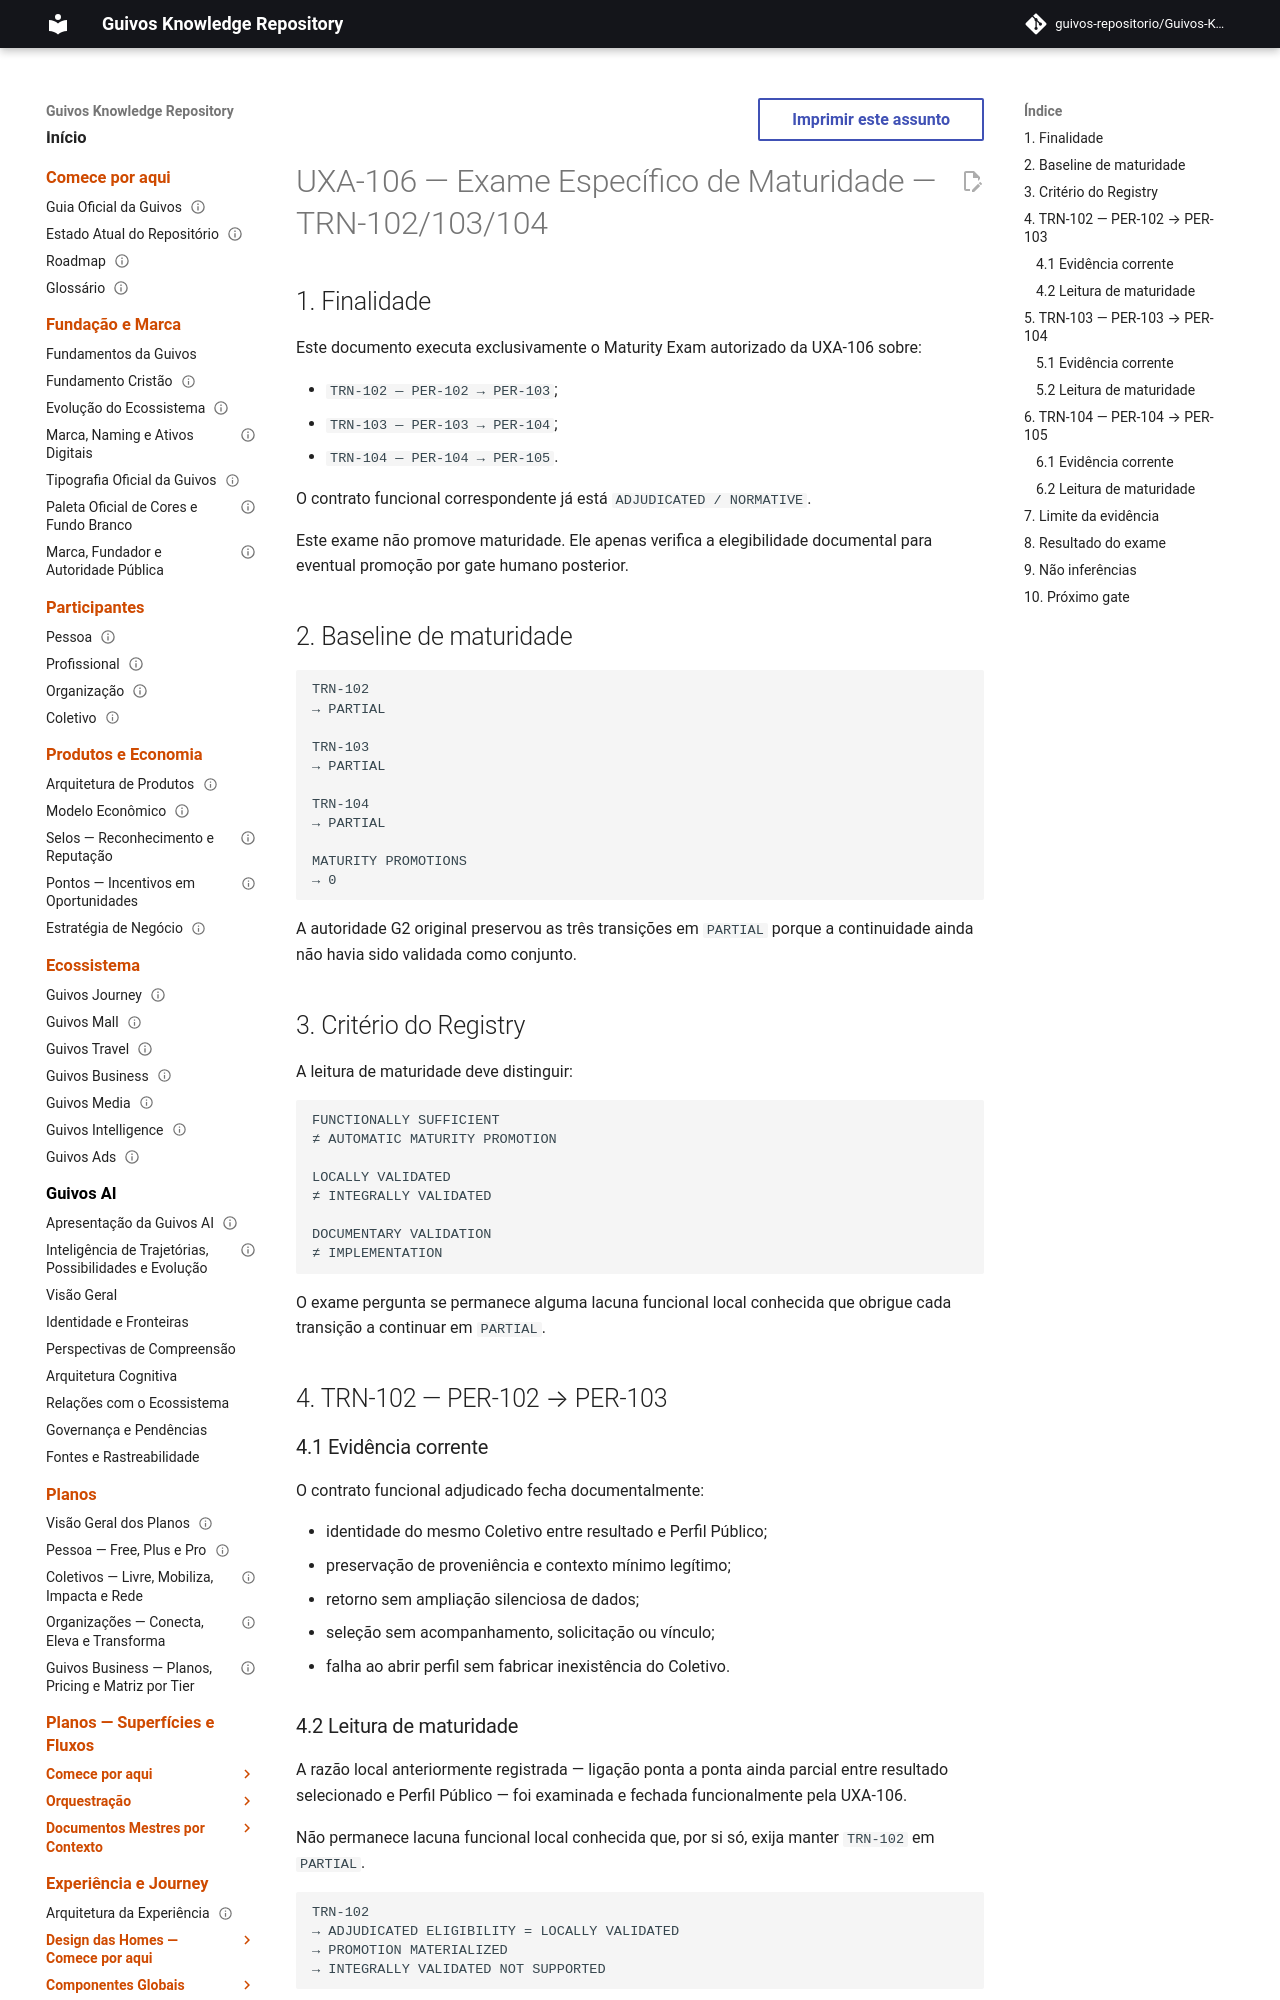

repository: guivos-repositorio/Guivos-Knowledge-Repository · page: experience-architecture/uxa-106-g2-maturity-exam/index.html · generator: mkdocs

---
id: GKR-UXA-106-G2-MATURITY-EXAM-001
title: UXA-106 — Exame Específico de Maturidade — TRN-102/103/104
status: active
version: 1.2.0
owner: Arquitetura da Experiência da Guivos
last_updated: 2026-10-04
normative: true
maturity: maturity_promotion_materialized
depends_on:
  - GKR-UXA-106-G2-SCOPE-EXAM-001
  - GKR-UXA-106-G2-FUNCTIONAL-EXAM-001
  - GKR-UX-G2-COLLECTIVE-DISCOVERY-REQUEST-VALIDATION-001
  - GKR-UX-PER102-MASTER-001
  - GKR-UX-PER103-MASTER-001
  - GKR-UX-PER104-MASTER-001
  - GKR-UX-PER105-MASTER-001
  - GKR-JOURNEY-TRANSITION-REGISTRY-001
related:
  - GKR-JOURNEY-GAPS-001
  - GKR-STATE-001
  - GKR-TRN-102
  - GKR-TRN-103
  - GKR-TRN-104
---

# UXA-106 — Exame Específico de Maturidade — TRN-102/103/104

## 1. Finalidade

Este documento executa exclusivamente o Maturity Exam autorizado da UXA-106 sobre:

- `TRN-102 — PER-102 → PER-103`;
- `TRN-103 — PER-103 → PER-104`;
- `TRN-104 — PER-104 → PER-105`.

O contrato funcional correspondente já está `ADJUDICATED / NORMATIVE`.

Este exame não promove maturidade. Ele apenas verifica a elegibilidade documental para eventual promoção por gate humano posterior.

## 2. Baseline de maturidade

```text
TRN-102
→ PARTIAL

TRN-103
→ PARTIAL

TRN-104
→ PARTIAL

MATURITY PROMOTIONS
→ 0
```

A autoridade G2 original preservou as três transições em `PARTIAL` porque a continuidade ainda não havia sido validada como conjunto.

## 3. Critério do Registry

A leitura de maturidade deve distinguir:

```text
FUNCTIONALLY SUFFICIENT
≠ AUTOMATIC MATURITY PROMOTION

LOCALLY VALIDATED
≠ INTEGRALLY VALIDATED

DOCUMENTARY VALIDATION
≠ IMPLEMENTATION
```

O exame pergunta se permanece alguma lacuna funcional local conhecida que obrigue cada transição a continuar em `PARTIAL`.

## 4. TRN-102 — PER-102 → PER-103

### 4.1 Evidência corrente

O contrato funcional adjudicado fecha documentalmente:

- identidade do mesmo Coletivo entre resultado e Perfil Público;
- preservação de proveniência e contexto mínimo legítimo;
- retorno sem ampliação silenciosa de dados;
- seleção sem acompanhamento, solicitação ou vínculo;
- falha ao abrir perfil sem fabricar inexistência do Coletivo.
